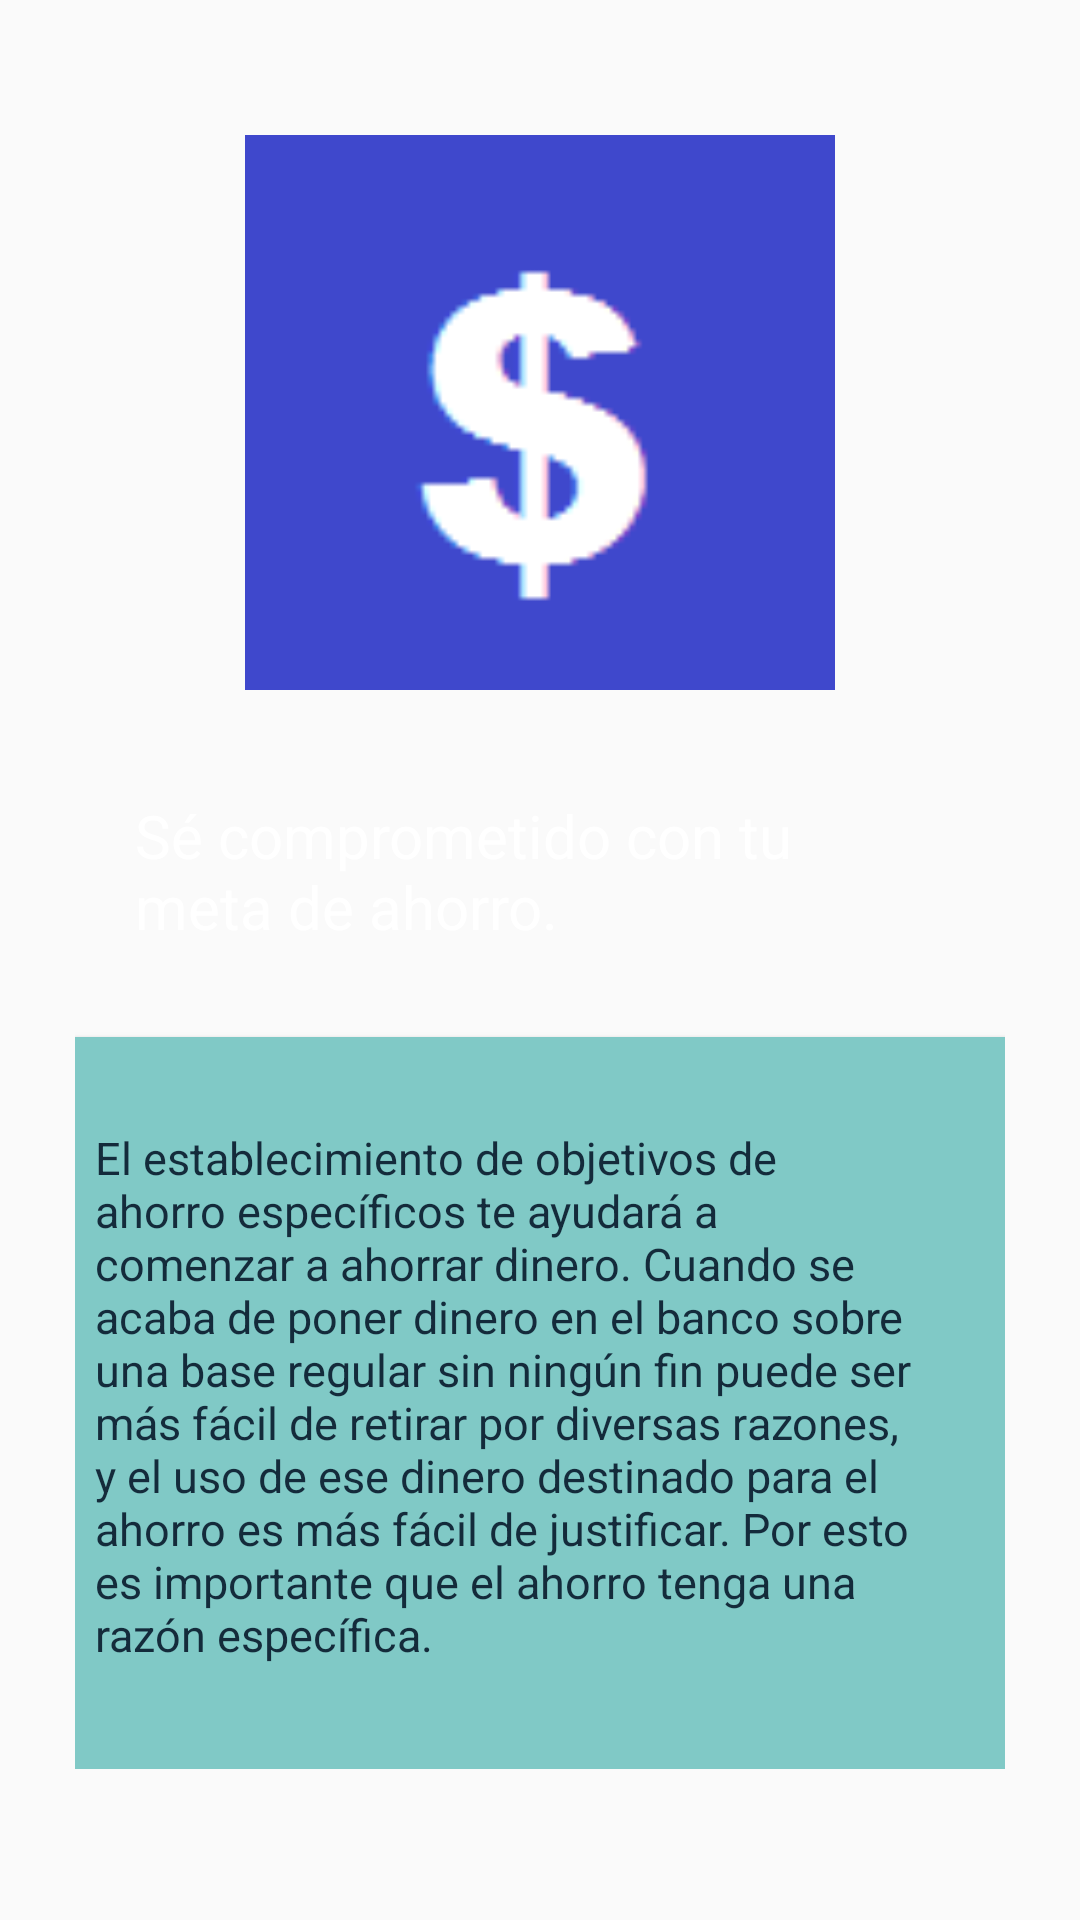

Android layout source for this screen:
<!-- AndroidManifest.xml: application theme AppTheme -->
<!-- res/layout/activity_consejo__meta_ahorro.xml -->
<?xml version="1.0" encoding="utf-8"?>
<RelativeLayout xmlns:android="http://schemas.android.com/apk/res/android"
    xmlns:tools="http://schemas.android.com/tools"
    xmlns:app="http://schemas.android.com/apk/res-auto"
    android:id="@+id/activity_compras"
    android:layout_width="match_parent"
    android:layout_height="match_parent"
    android:paddingBottom="@dimen/activity_vertical_margin"
    android:paddingLeft="10dp"
    android:paddingRight="10dp"
    android:paddingTop="@dimen/activity_vertical_margin"
    android:background="@drawable/wall">

    <ScrollView
        android:id="@+id/scrollView2"
        android:layout_width="368dp"
        android:layout_height="wrap_content"
        android:layout_margin="15dp"
        android:layout_alignParentStart="true"
        android:layout_alignParentTop="true"
        tools:layout_editor_absoluteY="0dp"
        tools:layout_editor_absoluteX="8dp">

        <LinearLayout
            android:layout_width="match_parent"
            android:layout_height="match_parent"
            android:layout_alignParentTop="true"
            android:layout_marginBottom="30dp"
            android:layout_marginTop="15dp"
            android:orientation="vertical"
            android:weightSum="1">

            <LinearLayout

                android:layout_width="fill_parent"
                android:layout_height="wrap_content"
                android:layout_marginTop="15dp"
                android:orientation="horizontal"
                android:weightSum="1">

                <ImageView
                    android:id="@+id/imageButton_compra"
                    android:layout_width="match_parent"
                    android:layout_height="185dp"
                    app:srcCompat="@drawable/pesos"
                    android:transitionName="detalles3"/>

            </LinearLayout>

            <LinearLayout
                android:layout_width="fill_parent"
                android:layout_height="wrap_content"
                android:layout_marginTop="15dp"
                android:orientation="horizontal"
                android:weightSum="1">

                <TextView

                    android:layout_width="163dp"
                    android:id="@+id/title_consejo3"
                    android:layout_height="match_parent"
                    android:layout_margin="20dp"
                    android:layout_weight="0.82"
                    android:text="Sé comprometido con tu meta de ahorro."
                    android:textColor="#FFFFFF"
                    android:textSize="20sp"
                    />


            </LinearLayout>
            <android.support.v7.widget.CardView
                xmlns:card_view="http://schemas.android.com/apk/res-auto"
                android:id="@+id/card_view"
                android:layout_gravity="center"
                android:layout_marginTop="10dp"
                card_view:cardBackgroundColor="#80C9C6"
                android:layout_width="327dp"
                android:layout_height="wrap_content"
                card_view:cardCornerRadius="8dp"
                android:layout_weight="4.06">

                <LinearLayout
                    android:layout_width="fill_parent"
                    android:layout_height="229dp"
                    android:layout_marginTop="15dp"
                    android:orientation="horizontal"
                    android:weightSum="1">

                    <TextView

                        android:layout_width="163dp"
                        android:layout_height="match_parent"
                        android:layout_margin="15dp"
                        android:layout_weight="0.82"
                        android:text="@string/detalles_metaahorro"
                        android:textColor="#142b3b"
                        android:textSize="15sp" />


                </LinearLayout>

            </android.support.v7.widget.CardView>


        </LinearLayout>


    </ScrollView>

</RelativeLayout>
<!-- resources referenced by this layout -->
<resources>
  <!-- drawable pesos: png bitmap (drawable-v21, 789 bytes) -->
  <string name="detalles_metaahorro">El establecimiento de objetivos de ahorro específicos te ayudará a comenzar a ahorrar dinero. Cuando se acaba de poner dinero en el banco sobre una base regular sin ningún fin puede ser más fácil de retirar por diversas razones, y el uso de ese dinero destinado para el ahorro es más fácil de justificar. Por esto es importante que el ahorro tenga una razón específica.</string>
  <style name="AppTheme" parent="Theme.AppCompat.Light.NoActionBar">
          
          <item name="colorPrimary">@color/colorPrimary</item>
          <item name="colorPrimaryDark">@color/colorPrimaryDark</item>
          <item name="colorAccent">@color/colorAccent</item>
  
      </style>
  <color name="colorPrimary">#3F51B5</color>
  <color name="colorPrimaryDark">#2db3e8</color>
  <color name="colorAccent">#FF4081</color>
</resources>
